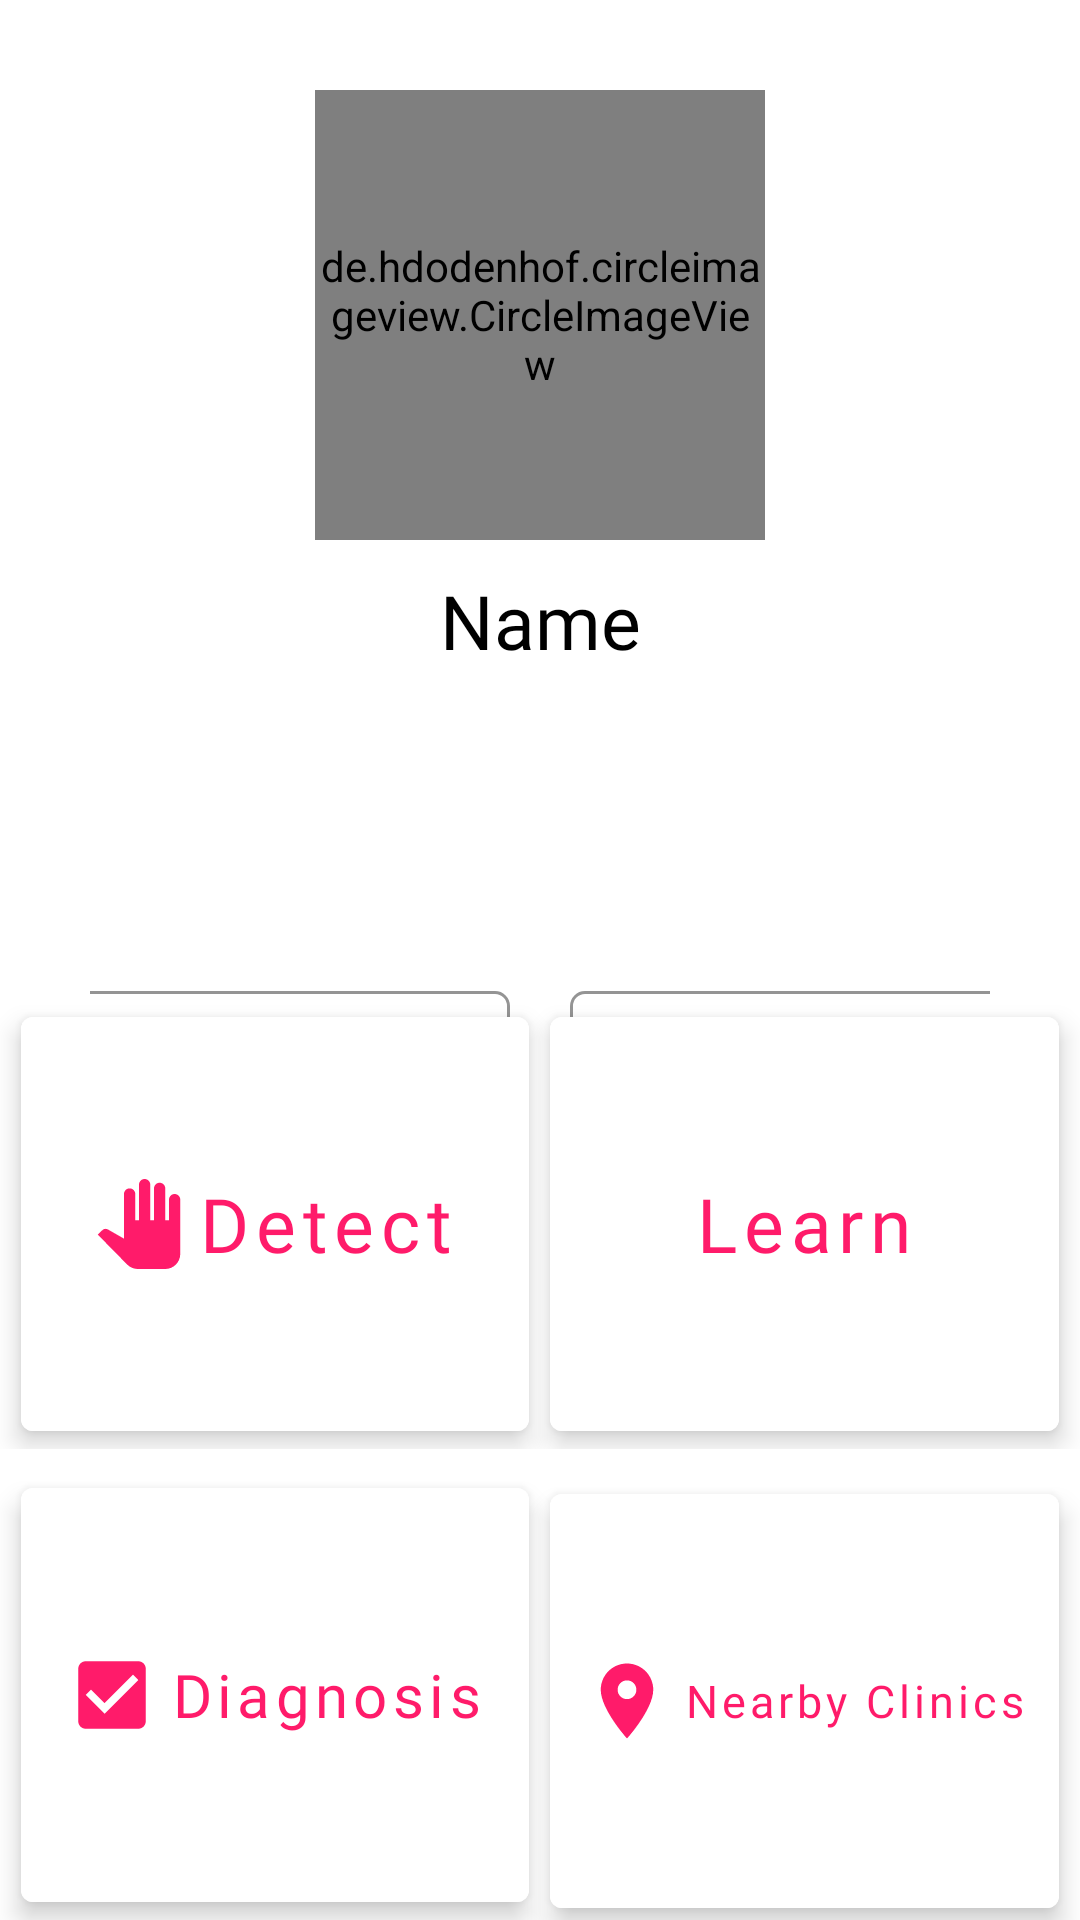

The Android layout XML behind this screen, and the referenced resources:
<!-- AndroidManifest.xml: application theme AppTheme -->
<!-- res/layout/activity_home.xml -->
<?xml version="1.0" encoding="utf-8"?>
<RelativeLayout xmlns:android="http://schemas.android.com/apk/res/android"
    xmlns:app="http://schemas.android.com/apk/res-auto"
    xmlns:tools="http://schemas.android.com/tools"
    android:layout_width="match_parent"
    android:layout_height="match_parent"
    android:background="@color/colorPrimary"
    tools:context=".HomeActivity"
    android:fitsSystemWindows="true">

    <de.hdodenhof.circleimageview.CircleImageView
        xmlns:app="http://schemas.android.com/apk/res-auto"
        android:layout_width="150dp"
        android:layout_height="150dp"
        android:src="@drawable/logo"
        android:layout_centerHorizontal="true"
        android:layout_marginTop="30dp"
        android:id="@+id/profilepic"
        android:onClick="selectImage"/>

    <TextView
        android:layout_width="match_parent"
        android:layout_height="wrap_content"
        android:layout_below="@+id/profilepic"
        android:id="@+id/profilename"
        android:textAlignment="center"
        android:textSize="25sp"
        android:text="Name"
        android:textColor="#000"
        android:fontFamily="@font/productsans"
        android:layout_marginTop="10dp"/>

    <LinearLayout
        android:layout_width="300dp"
        android:layout_height="wrap_content"
        android:layout_marginTop="325dp"
        android:orientation="horizontal"
        android:gravity="center"
        android:layout_centerHorizontal="true">

        <com.google.android.material.textfield.TextInputLayout
            style="@style/Widget.MaterialComponents.TextInputLayout.OutlinedBox"
            android:layout_width="190dp"
            android:layout_height="wrap_content"
            android:hint="Gender"
            android:textColorHint="@color/colorPrimaryDark"
            app:boxCornerRadiusBottomEnd="5dp"
            app:boxCornerRadiusBottomStart="5dp"
            app:boxCornerRadiusTopEnd="5dp"
            app:boxCornerRadiusTopStart="5dp"
            app:boxStrokeColor="@color/colorPrimaryDark"
            app:boxStrokeWidth="1dp"
            app:hintEnabled="true">

            <com.google.android.material.textfield.TextInputEditText
                android:id="@+id/token"
                android:layout_width="match_parent"
                android:layout_height="wrap_content" />
        </com.google.android.material.textfield.TextInputLayout>

        <com.google.android.material.textfield.TextInputLayout
            style="@style/Widget.MaterialComponents.TextInputLayout.OutlinedBox"
            android:layout_width="190dp"
            android:layout_height="wrap_content"
            android:hint="Year of Birth"
            android:layout_marginStart="20dp"
            android:textColorHint="@color/colorPrimaryDark"
            app:boxCornerRadiusBottomEnd="5dp"
            app:boxCornerRadiusBottomStart="5dp"
            app:boxCornerRadiusTopEnd="5dp"
            app:boxCornerRadiusTopStart="5dp"
            app:boxStrokeColor="@color/colorPrimaryDark"
            app:boxStrokeWidth="1dp"
            app:hintEnabled="true">

            <com.google.android.material.textfield.TextInputEditText
                android:id="@+id/year"
                android:layout_width="match_parent"
                android:layout_height="wrap_content"
                android:inputType="number" />
        </com.google.android.material.textfield.TextInputLayout>

    </LinearLayout>

    <LinearLayout
        android:layout_width="match_parent"
        android:layout_height="wrap_content"
        android:orientation="vertical"
        android:layout_alignParentBottom="true"
        android:layout_centerHorizontal="true">

    <LinearLayout
        android:layout_width="match_parent"
        android:layout_height="wrap_content"
        android:orientation="horizontal"
        android:layout_marginBottom="7dp">
        
        <com.google.android.material.button.MaterialButton
            style="@style/Widget.MaterialComponents.Button.TextButton.Icon"
            android:layout_width="0dp"
            android:layout_weight="1"
            android:layout_height="150dp"
            android:layout_marginEnd="7dp"
            android:layout_marginStart="7dp"
            android:backgroundTint="@color/colorPrimary"
            android:text="Detect"
            android:textColor="@color/colorPrimaryDark"
            android:textAllCaps="false"
            android:fontFamily="@font/productsansbold"
            android:textSize="25sp"
            app:icon="@drawable/detect"
            app:iconTint="@color/colorPrimaryDark"
            app:iconSize="30sp"
            app:iconGravity="textStart"
            android:elevation="5dp"
            android:onClick="goToDetect"/>

        <com.google.android.material.button.MaterialButton
            style="@style/Widget.MaterialComponents.Button.TextButton.Icon"
            android:layout_width="0dp"
            android:layout_weight="1"
            android:layout_height="150dp"
            android:layout_marginEnd="7dp"
            android:backgroundTint="@color/colorPrimary"
            android:text="Learn"
            android:textColor="@color/colorPrimaryDark"
            android:textAllCaps="false"
            android:fontFamily="@font/productsansbold"
            android:textSize="25sp"
            app:icon="@drawable/learn"
            app:iconTint="@color/colorPrimaryDark"
            app:iconSize="30sp"
            app:iconGravity="textStart"
            android:elevation="5dp"
            android:onClick="goToLearn"/>
    </LinearLayout>

    <LinearLayout
        android:layout_width="match_parent"
        android:layout_height="wrap_content"
        android:orientation="horizontal">

    <com.google.android.material.button.MaterialButton
        style="@style/Widget.MaterialComponents.Button.TextButton.Icon"
        android:layout_width="0dp"
        android:layout_weight="1"
        android:layout_height="150dp"
        android:layout_marginEnd="7dp"
        android:layout_marginStart="7dp"
        android:backgroundTint="@color/colorPrimary"
        android:text="Diagnosis"
        android:textColor="@color/colorPrimaryDark"
        android:textAllCaps="false"
        android:fontFamily="@font/productsansbold"
        android:textSize="20sp"
        app:icon="@drawable/daignosis"
        app:iconTint="@color/colorPrimaryDark"
        app:iconSize="30sp"
        app:iconGravity="textStart"
        android:elevation="5dp"
        android:onClick="goToSymptom"/>

    <com.google.android.material.button.MaterialButton
        style="@style/Widget.MaterialComponents.Button.TextButton.Icon"
        android:layout_width="0dp"
        android:layout_weight="1"
        android:layout_height="150dp"
        android:layout_marginEnd="7dp"
        android:backgroundTint="@color/colorPrimary"
        android:text="Nearby Clinics"
        android:textColor="@color/colorPrimaryDark"
        android:textAllCaps="false"
        android:fontFamily="@font/productsansbold"
        android:textSize="15sp"
        app:icon="@drawable/nearby"
        app:iconTint="@color/colorPrimaryDark"
        app:iconSize="30sp"
        android:onClick="goToNearby"
        app:iconGravity="textStart"
        android:elevation="5dp"/>
    </LinearLayout>

    </LinearLayout>


</RelativeLayout>
<!-- resources referenced by this layout -->
<resources>
  <color name="colorPrimary">#FFFFFF</color>
  <color name="colorPrimaryDark">#FF1B6A</color>
  <!-- drawable daignosis (drawable) -->
  <vector android:height="24dp" android:tint="#FF1B6A"
      android:viewportHeight="24.0" android:viewportWidth="24.0"
      android:width="24dp" xmlns:android="http://schemas.android.com/apk/res/android">
      <path android:fillColor="#FF000000" android:pathData="M19,3L5,3c-1.11,0 -2,0.9 -2,2v14c0,1.1 0.89,2 2,2h14c1.11,0 2,-0.9 2,-2L21,5c0,-1.1 -0.89,-2 -2,-2zM10,17l-5,-5 1.41,-1.41L10,14.17l7.59,-7.59L19,8l-9,9z"/>
  </vector>
  <!-- drawable detect (drawable) -->
  <vector android:height="24dp" android:tint="#FF1B6A"
      android:viewportHeight="24.0" android:viewportWidth="24.0"
      android:width="24dp" xmlns:android="http://schemas.android.com/apk/res/android">
      <path android:fillColor="#FF000000" android:pathData="M23,5.5V20c0,2.2 -1.8,4 -4,4h-7.3c-1.08,0 -2.1,-0.43 -2.85,-1.19L1,14.83s1.26,-1.23 1.3,-1.25c0.22,-0.19 0.49,-0.29 0.79,-0.29 0.22,0 0.42,0.06 0.6,0.16 0.04,0.01 4.31,2.46 4.31,2.46V4c0,-0.83 0.67,-1.5 1.5,-1.5S11,3.17 11,4v7h1V1.5c0,-0.83 0.67,-1.5 1.5,-1.5S15,0.67 15,1.5V11h1V2.5c0,-0.83 0.67,-1.5 1.5,-1.5s1.5,0.67 1.5,1.5V11h1V5.5c0,-0.83 0.67,-1.5 1.5,-1.5s1.5,0.67 1.5,1.5z"/>
  </vector>
  <!-- drawable logo: png bitmap (drawable-xhdpi, 56170 bytes) -->
  <!-- drawable nearby (drawable) -->
  <vector android:height="24dp" android:tint="#FF1B6A"
      android:viewportHeight="24.0" android:viewportWidth="24.0"
      android:width="24dp" xmlns:android="http://schemas.android.com/apk/res/android">
      <path android:fillColor="#FF000000" android:pathData="M12,2C8.13,2 5,5.13 5,9c0,5.25 7,13 7,13s7,-7.75 7,-13c0,-3.87 -3.13,-7 -7,-7zM12,11.5c-1.38,0 -2.5,-1.12 -2.5,-2.5s1.12,-2.5 2.5,-2.5 2.5,1.12 2.5,2.5 -1.12,2.5 -2.5,2.5z"/>
  </vector>
  <style name="AppTheme" parent="Theme.MaterialComponents.Light.NoActionBar">
          
          <item name="colorPrimary">@color/colorPrimary</item>
          <item name="colorPrimaryDark">@color/colorPrimaryDark</item>
          <item name="colorAccent">@color/colorAccent</item>
      </style>
  <color name="colorAccent">#9C27B0</color>
</resources>
